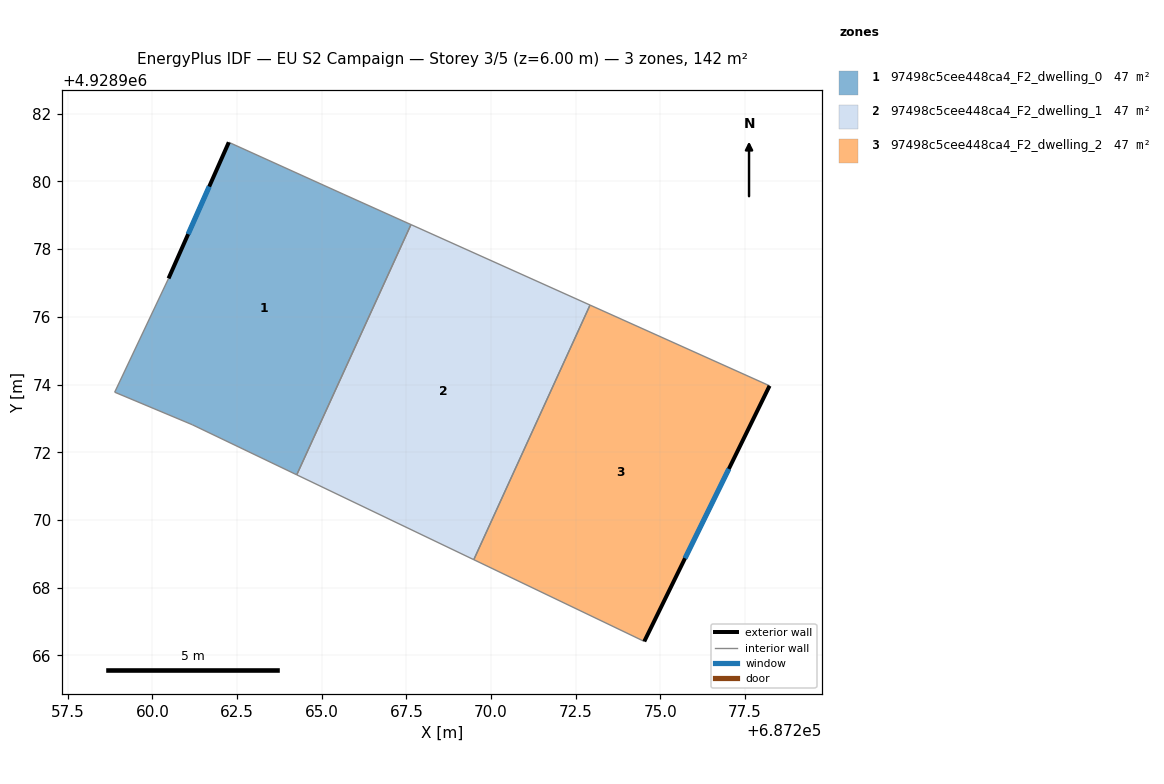
=== STOREY PLAN SPEC (per zone: floor XY polygon, exterior-wall plan segments, windows/doors) ===
zone 1: 97498c5cee448ca4_F2_dwelling_0  (47.5 m²)
  floor: (687267.63, 4928978.72) (687264.26, 4928971.33) (687261.17, 4928972.82) (687258.88, 4928973.78) (687260.47, 4928977.13) (687262.25, 4928981.16) (687265.65, 4928979.62)
  exterior wall: (687262.25, 4928981.16) – (687260.47, 4928977.13)  [4.4 m]
    window: (687261.68, 4928979.85) – (687261.05, 4928978.44)  [1.6 m²]
  interior walls: 6
zone 2: 97498c5cee448ca4_F2_dwelling_1  (47.5 m²)
  floor: (687272.92, 4928976.35) (687269.49, 4928968.83) (687264.26, 4928971.33) (687267.63, 4928978.72)
  interior walls: 4
zone 3: 97498c5cee448ca4_F2_dwelling_2  (47.5 m²)
  floor: (687278.22, 4928973.96) (687274.52, 4928966.42) (687269.49, 4928968.83) (687272.92, 4928976.35)
  exterior wall: (687274.52, 4928966.42) – (687278.22, 4928973.96)  [8.4 m]
    window: (687275.73, 4928968.87) – (687277.02, 4928971.51)  [3.1 m²]
  interior walls: 3

=== DERIVED (storey summary) ===
Building: EU S2 Campaign
Storey: 3 of 5  (floor level z = 6.00 m)
Storey gross floor area: 142.5 m²
Zones on this storey: 3
  - 97498c5cee448ca4_F2_dwelling_0: floor 47.5 m²; exterior wall 4.4 m (13.2 m²); 1 window(s) 1.6 m²; WWR 12.2%
  - 97498c5cee448ca4_F2_dwelling_1: floor 47.5 m²
  - 97498c5cee448ca4_F2_dwelling_2: floor 47.5 m²; exterior wall 8.4 m (25.2 m²); 1 window(s) 3.1 m²; WWR 12.2%
Zone adjacency (shared interzone walls):
  - 97498c5cee448ca4_F2_dwelling_0 ↔ 97498c5cee448ca4_F2_dwelling_1
  - 97498c5cee448ca4_F2_dwelling_1 ↔ 97498c5cee448ca4_F2_dwelling_2